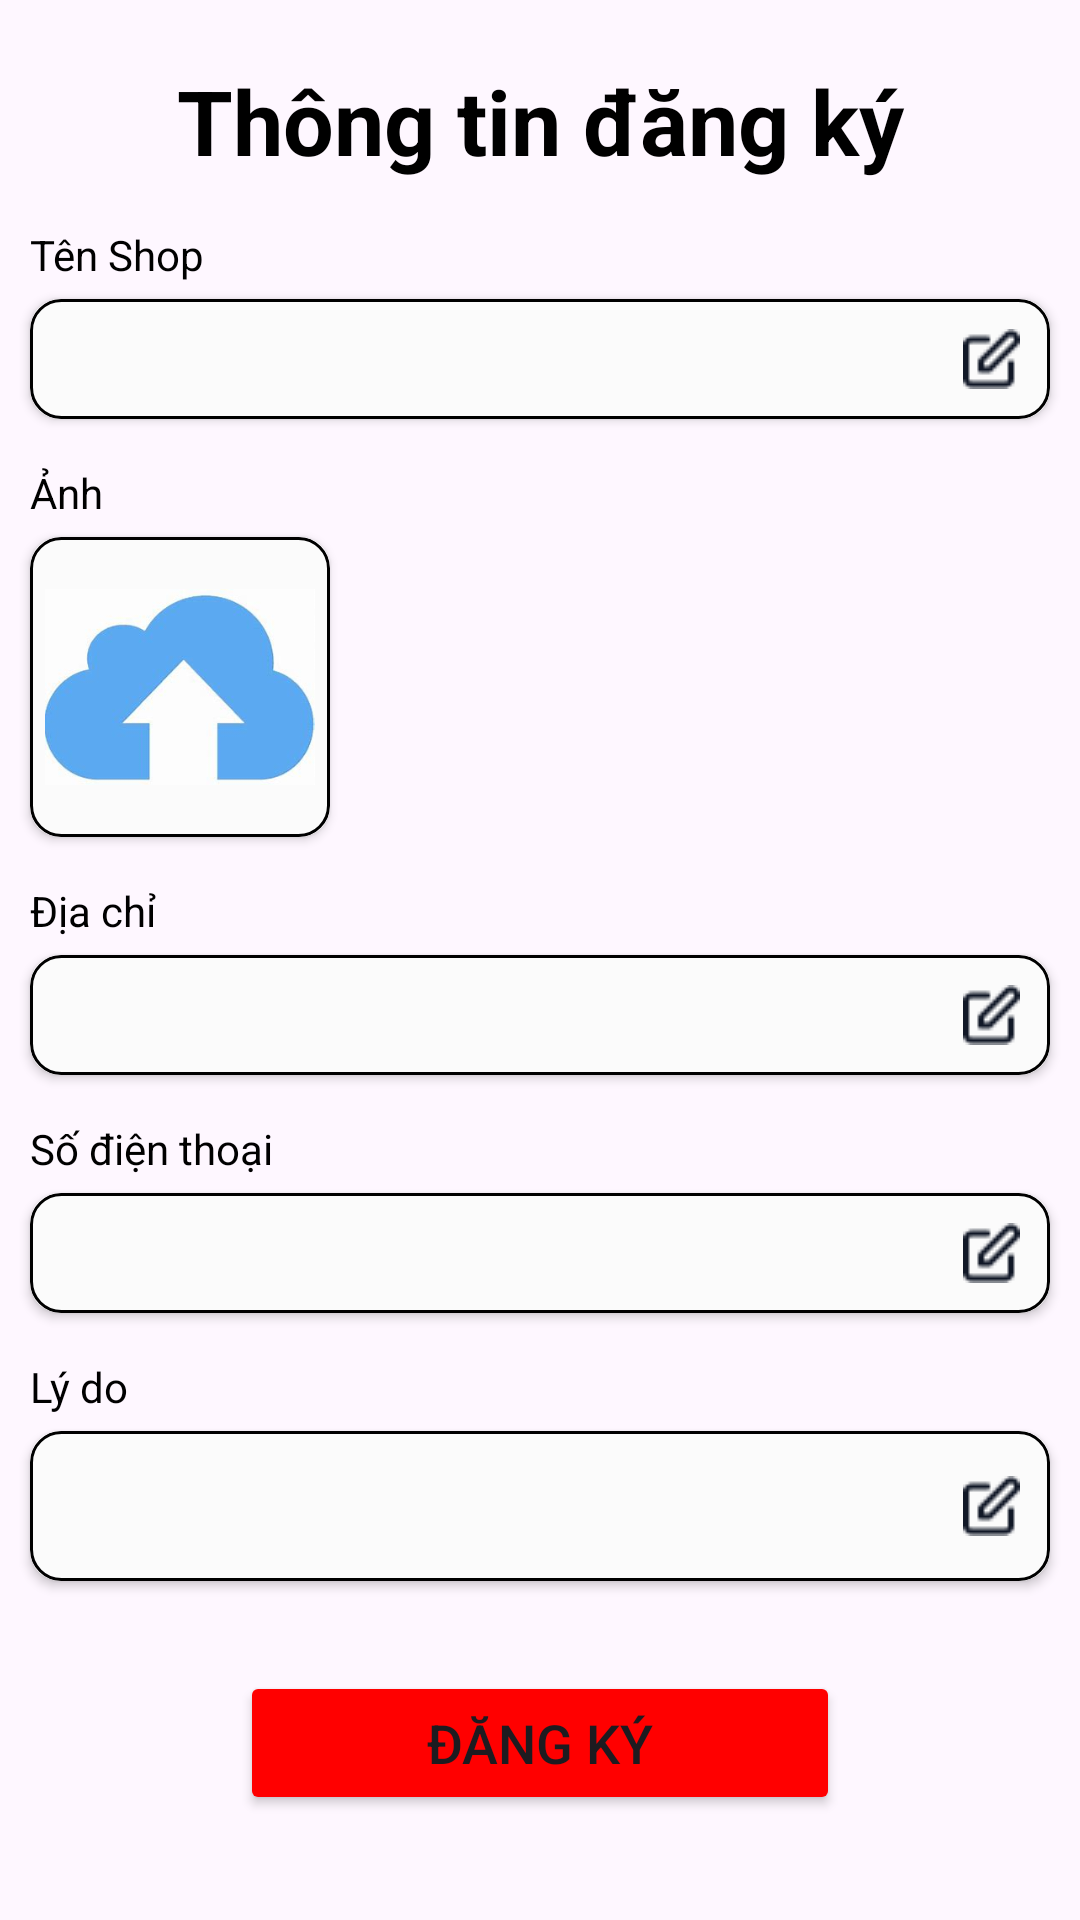

Reconstruct the res/layout file that produces this screen, plus the resources it refers to.
<!-- AndroidManifest.xml: application theme Theme.AppHKDN -->
<!-- res/layout/activity_registor_seller.xml -->
<?xml version="1.0" encoding="utf-8"?>
<LinearLayout xmlns:android="http://schemas.android.com/apk/res/android"
    xmlns:app="http://schemas.android.com/apk/res-auto"
    xmlns:tools="http://schemas.android.com/tools"
    android:layout_width="match_parent"
    android:layout_height="match_parent"
    android:orientation="vertical"
    tools:context=".activity.RegistorSellerActivity">

    <RelativeLayout android:id="@+id/content_container"
        android:layout_width="wrap_content"
        android:layout_height="wrap_content" >
        <ImageButton
            android:id="@+id/Btn_Back"
            android:layout_marginTop="20dp"
            android:layout_marginLeft="10dp"
            android:background="@drawable/icon_back"
            android:layout_width="40dp"
            android:layout_height="40dp"/>
        <TextView
            android:id="@+id/heading"
            android:textStyle="bold"
            android:textSize="30sp"
            android:textColor="@color/black"
            android:layout_marginTop="20dp"
            android:layout_width="match_parent"
            android:layout_height="wrap_content"
            android:text="Thông tin đăng ký"
            android:gravity="center"
            />

        <TextView
            android:id="@+id/tv1"
            android:textSize="14sp"
            android:textColor="@color/black"
            android:layout_marginLeft="10dp"
            android:layout_marginTop="15dp"
            android:layout_width="wrap_content"
            android:layout_height="24.4dp"
            android:text="Tên Shop"
            android:layout_below="@+id/heading"
            />

        <androidx.cardview.widget.CardView
            android:id="@+id/crv1"
            android:layout_width="match_parent"
            android:layout_height="40dp"
            android:layout_below="@+id/tv1"
            android:layout_marginRight="10dp"
            android:layout_marginLeft="10dp"
            app:cardCornerRadius="10dp">

            <EditText
                android:id="@+id/edt_shop_name"
                android:textSize="16sp"
                android:textColor="@color/black"
                android:layout_width="match_parent"
                android:paddingRight="10dp"
                android:paddingLeft="10dp"
                android:drawableEnd="@drawable/icon"
                android:layout_height="match_parent"
                android:background="@drawable/corner_edt_seller"/>

        </androidx.cardview.widget.CardView>


        <TextView
            android:id="@+id/tv2"
            android:textSize="14sp"
            android:textColor="@color/black"
            android:layout_marginLeft="10dp"
            android:layout_marginTop="15dp"
            android:layout_width="wrap_content"
            android:layout_height="24.4dp"
            android:text="Ảnh"
            android:layout_below="@+id/crv1"/>


        <androidx.cardview.widget.CardView
            android:id="@+id/crv2"
            android:layout_width="100dp"
            android:layout_height="100dp"
            android:layout_below="@+id/tv2"
            android:layout_marginRight="10dp"
            android:layout_marginLeft="10dp"
            app:cardCornerRadius="10dp">

            <ImageView
                android:id="@+id/imgv_img_seller"
                android:src="@drawable/imf_seller"
                android:padding="5dp"
                android:scaleType="fitCenter"
                android:layout_width="match_parent"
                android:drawableEnd="@drawable/icon"
                android:layout_height="match_parent"
                android:background="@drawable/corner_edt_seller"/>

        </androidx.cardview.widget.CardView>

        <TextView
            android:id="@+id/tv3"
            android:textSize="14sp"
            android:textColor="@color/black"
            android:layout_marginLeft="10dp"
            android:layout_marginTop="15dp"
            android:layout_width="wrap_content"
            android:layout_height="24.4dp"
            android:text="Địa chỉ"
            android:layout_below="@+id/crv2"/>

        <androidx.cardview.widget.CardView
            android:id="@+id/crv3"
            android:layout_width="match_parent"
            android:layout_height="40dp"
            android:layout_below="@+id/tv3"
            android:layout_marginRight="10dp"
            android:layout_marginLeft="10dp"
            app:cardCornerRadius="10dp">

            <EditText
                android:id="@+id/edt_address_seller"
                android:textSize="16sp"
                android:textColor="@color/black"
                android:layout_width="match_parent"
                android:paddingRight="10dp"
                android:paddingLeft="10dp"
                android:drawableEnd="@drawable/icon"
                android:layout_height="match_parent"
                android:background="@drawable/corner_edt_seller"/>

        </androidx.cardview.widget.CardView>


        <TextView
            android:id="@+id/tv4"
            android:textSize="14sp"
            android:textColor="@color/black"
            android:layout_marginLeft="10dp"
            android:layout_marginTop="15dp"
            android:layout_width="wrap_content"
            android:layout_height="24.4dp"
            android:text="Số điện thoại"
            android:layout_below="@+id/crv3"/>

        <androidx.cardview.widget.CardView
            android:id="@+id/crv4"
            android:layout_width="match_parent"
            android:layout_height="40dp"
            android:layout_below="@+id/tv4"
            android:layout_marginRight="10dp"
            android:layout_marginLeft="10dp"
            app:cardCornerRadius="10dp">
            <EditText
                android:id="@+id/spn_shop_kind"
                android:inputType="phone"
                android:maxLength="11"
                android:textSize="16sp"
                android:textColor="@color/black"
                android:layout_width="match_parent"
                android:paddingRight="10dp"
                android:paddingLeft="10dp"
                android:drawableEnd="@drawable/icon"
                android:layout_height="match_parent"
                android:background="@drawable/corner_edt_seller"/>

        </androidx.cardview.widget.CardView>

        <TextView
            android:id="@+id/tv5"
            android:textSize="14sp"
            android:textColor="@color/black"
            android:layout_marginLeft="10dp"
            android:layout_marginTop="15dp"
            android:layout_width="77.4dp"
            android:layout_height="24.4dp"
            android:text="Lý do"
            android:layout_below="@+id/crv4"/>

        <androidx.cardview.widget.CardView
            android:id="@+id/crv5"
            android:layout_width="match_parent"
            android:layout_height="50dp"
            android:layout_below="@+id/tv5"
            android:layout_marginRight="10dp"
            android:layout_marginLeft="10dp"
            app:cardCornerRadius="10dp">

            <EditText
                android:id="@+id/edt_reason_seller"
                android:textSize="16sp"
                android:textColor="@color/black"
                android:layout_width="match_parent"
                android:paddingRight="10dp"
                android:paddingLeft="10dp"
                android:drawableEnd="@drawable/icon"
                android:layout_height="match_parent"
                android:background="@drawable/corner_edt_seller"/>

        </androidx.cardview.widget.CardView>

        <Button
            android:id="@+id/btn_signup_seller"
            android:layout_width="match_parent"
            android:layout_height="wrap_content"
            android:layout_marginTop="30dp"
            android:text="Đăng ký"
            android:textSize="18dp"
            android:gravity="center"
            android:layout_marginLeft="80dp"
            android:layout_marginRight="80dp"
            android:backgroundTint="@color/red"
            android:layout_below="@+id/crv5"/>

    </RelativeLayout>

</LinearLayout>
<!-- resources referenced by this layout -->
<resources>
  <color name="black">#FF000000</color>
  <color name="red">#FF0000</color>
  <!-- drawable corner_edt_seller (drawable) -->
  <?xml version="1.0" encoding="utf-8"?>
  <shape xmlns:android="http://schemas.android.com/apk/res/android" >
      <stroke
          android:width="1dp"
          android:color="#000000" />
  
      <solid android:color="#FBFBFB" />
  
      <padding
          android:left="1dp"
          android:right="1dp"
          android:bottom="1dp"
          android:top="1dp" />
  
      <corners android:radius="10dp" />
  </shape>
  <!-- drawable icon: png bitmap (drawable, 436 bytes) -->
  <!-- drawable imf_seller: jpg bitmap (drawable, 5129 bytes) -->
  <style name="Theme.AppHKDN" parent="Base.Theme.AppHKDN" />
  <style name="Base.Theme.AppHKDN" parent="Theme.Material3.DayNight.NoActionBar">
          
          
      </style>
</resources>
